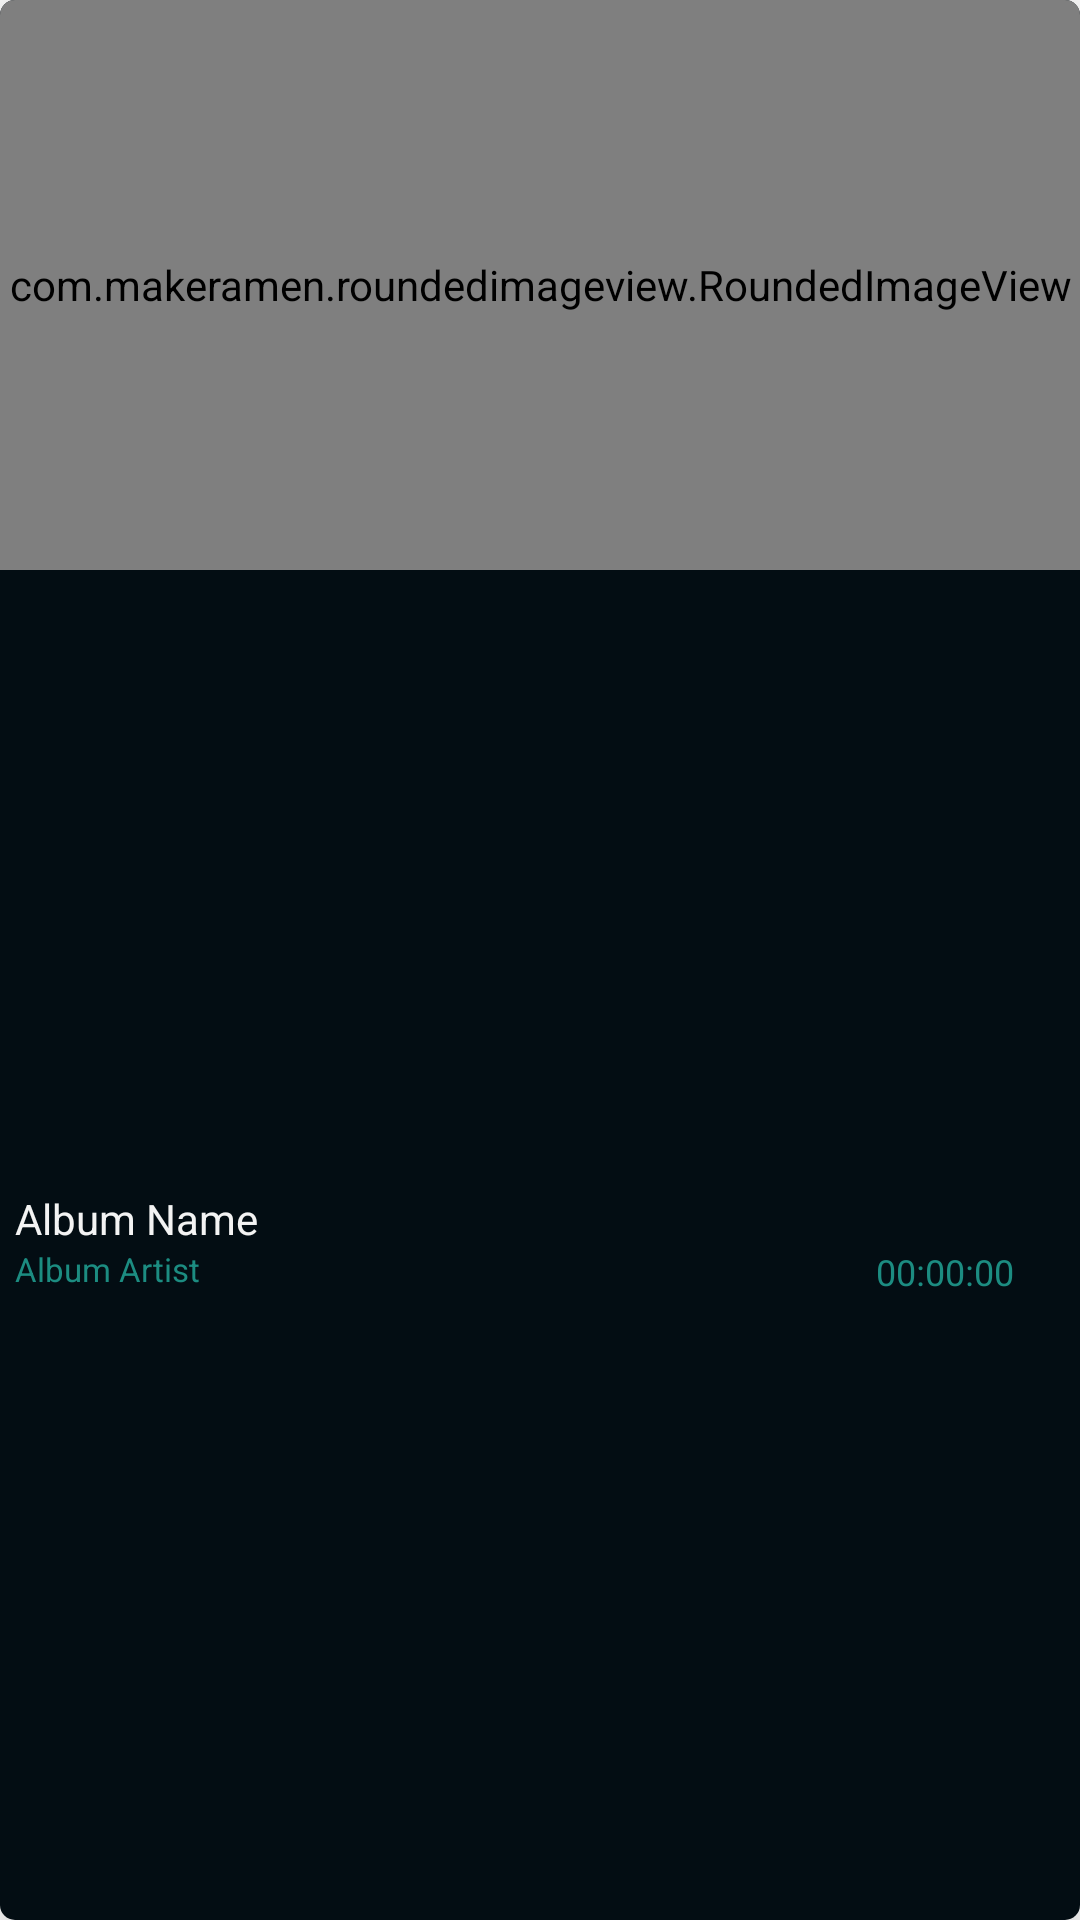

Here is an Android app screen rendered from its layout file. Give the layout XML and the strings, colors and styles it references.
<!-- AndroidManifest.xml: application theme Theme.BeatMusic -->
<!-- res/layout/album_item.xml -->
<?xml version="1.0" encoding="utf-8"?>
<androidx.cardview.widget.CardView xmlns:android="http://schemas.android.com/apk/res/android"
    android:layout_width="wrap_content"
    android:layout_height="235dp"
    xmlns:app="http://schemas.android.com/apk/res-auto"
    android:id="@+id/album_item_default"
    app:cardCornerRadius="5dp"
    app:cardElevation="10dp"
    android:layout_margin="5dp"
    android:foreground="@drawable/custom_ripple">

    <RelativeLayout
        android:layout_width="match_parent"
        android:layout_height="match_parent"
        android:background="@color/secondaryBackground"
        android:id="@+id/card_rel_layout">

        <com.makeramen.roundedimageview.RoundedImageView
            android:id="@+id/card_album_cover"
            android:layout_width="match_parent"
            android:layout_height="190dp"
            android:scaleType="fitCenter"
            android:src="@drawable/skp" />

        <RelativeLayout
            android:layout_width="match_parent"
            android:layout_height="wrap_content"
            android:layout_below="@+id/card_album_cover"
            android:layout_alignParentBottom="true">

            <RelativeLayout
                android:id="@+id/album_rel_layout"
                android:layout_width="wrap_content"
                android:layout_height="wrap_content"
                android:layout_toStartOf="@id/album_card_more"
                android:layout_centerVertical="true">

                <TextView
                    android:id="@+id/card_album_name"
                    android:layout_width="match_parent"
                    android:layout_height="wrap_content"
                    android:layout_alignParentStart="true"
                    android:layout_marginStart="5dp"
                    android:layout_marginTop="2dp"
                    android:ellipsize="marquee"
                    android:gravity="left"
                    android:marqueeRepeatLimit="marquee_forever"
                    android:paddingStart="0dp"
                    android:paddingEnd="5dp"
                    android:scrollHorizontally="true"
                    android:singleLine="true"
                    android:text="Album Name"
                    android:textColor="@color/colorAccent"
                    android:textSize="14sp" />

                <TextView
                    android:id="@+id/card_album_artist"
                    android:layout_width="wrap_content"
                    android:layout_height="wrap_content"
                    android:layout_below="@+id/card_album_name"
                    android:layout_alignParentStart="true"
                    android:layout_marginStart="5dp"
                    android:layout_marginBottom="3dp"
                    android:layout_toStartOf="@+id/card_album_length"
                    android:singleLine="true"
                    android:text="Album Artist"
                    android:textColor="@color/colorMidBlue"
                    android:textSize="11sp" />

                <TextView
                    android:id="@+id/card_album_length"
                    android:layout_width="wrap_content"
                    android:layout_height="wrap_content"
                    android:layout_below="@+id/card_album_name"
                    android:layout_alignParentEnd="true"
                    android:layout_marginBottom="3dp"
                    android:layout_marginLeft="10dp"
                    android:gravity="end"
                    android:singleLine="true"
                    android:text="00:00:00"
                    android:textColor="@color/colorMidBlue"
                    android:textSize="12sp" />

            </RelativeLayout>

            <ImageView
                android:id="@+id/album_card_more"
                android:layout_width="22dp"
                android:layout_height="22dp"
                android:layout_centerVertical="true"
                android:layout_alignParentEnd="true"
                android:src="@drawable/ic_more_vert" />
        </RelativeLayout>



    </RelativeLayout>

</androidx.cardview.widget.CardView>
<!-- resources referenced by this layout -->
<resources>
  <color name="colorAccent">#F3f3f3</color>
  <color name="colorMidBlue">#1C8C81</color>
  <color name="secondaryBackground">#030D13</color>
  <!-- drawable custom_ripple (drawable) -->
  <?xml version="1.0" encoding="utf-8"?>
  <ripple xmlns:android="http://schemas.android.com/apk/res/android"
      android:color="@color/colorMidBlue">
      <item android:id="@android:id/mask"
          android:drawable="@color/white">
      </item>
  
  </ripple>
  <!-- drawable skp: vector/xml drawable (drawable, 4279 chars, omitted) -->
  <style name="Theme.BeatMusic" parent="Theme.MaterialComponents.DayNight.NoActionBar">
          
          <item name="colorPrimary">@color/primaryBackground</item>
          <item name="colorPrimaryVariant">@color/primaryBackground</item>
          <item name="colorOnPrimary">@color/white</item>
          
          <item name="colorSecondary">@color/colorMidBlue</item>
          <item name="colorSecondaryVariant">@color/primaryHighlight</item>
          <item name="colorOnSecondary">@color/black</item>
          
          <item name="android:statusBarColor" tools:targetApi="l">?attr/colorPrimaryVariant</item>
          
      </style>
  <color name="white">#FFFFFFFF</color>
  <color name="primaryBackground">#191B20</color>
  <color name="primaryHighlight">#F2845C</color>
  <color name="black">#FF000000</color>
</resources>
